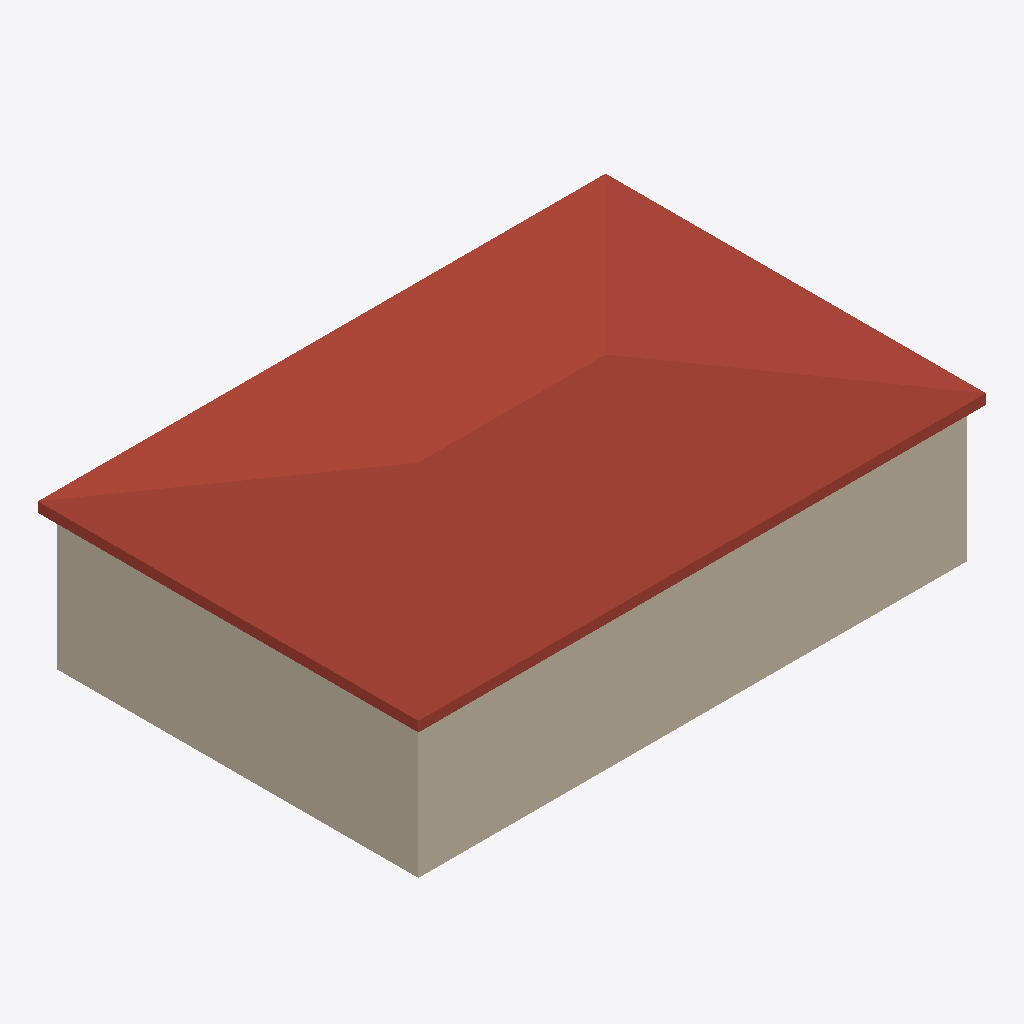
Isometric view of an IFC building model (IFC-SPF (STEP), schema IFC2X3, length unit millimetre), seen from the south-west, elements coloured by IFC class (only those large enough to see are counted): 1 roof (red-brown), 1 wall (beige).
Extent 12.1 m × 8.1 m × 3.8 m (x, y, z). Storeys (2): Level1 at 0.00 m; Level2 at 3.00 m. Elements (3): 1 IfcBuildingElementProxy, 1 IfcRoof, 1 IfcWall.

HEADER;
FILE_DESCRIPTION(('ViewDefinition [CoordinationView_V2.0]'),'2;1');
FILE_NAME('11x7','2024-11-22T14:29:55+01:00',(''),(''),'ST-DEVELOPER v20','NX2406.3002',' ');
FILE_SCHEMA(('IFC2X3'));
ENDSEC;
DATA;
#315=IFCPROJECT('25hEni6pCoBvYpUWbhZgtg',#391,'11x7',' ',' ',' ',' ',(#386),#316);
#314=IFCBUILDING('23lSVRYNusefDR$np36xdb',#391,'Default Building',$,$,#307,$,$,.ELEMENT.,0.0,0.0,$);
#302=IFCBUILDINGSTOREY('3wIG_SLhyrpAmfi0U7sLHg',#391,'Level2',$,$,#308,$,$,.ELEMENT.,3000.0);
#303=IFCBUILDINGSTOREY('2egBPH39yvCQJCvVx13$fB',#391,'Level1',$,$,#309,$,$,.ELEMENT.,0.0);
#30=IFCROOF('2Y1WkbOu0udfykGEv7SyJc',#391,'Roof',' ','Roof',#310,#32,' ',.NOTDEFINED.);
#25=IFCWALL('0abvlMkLeo19RcnJ7AeNvu',#391,'Wall',' ','Wall',#311,#33,' ');
ENDSEC;
